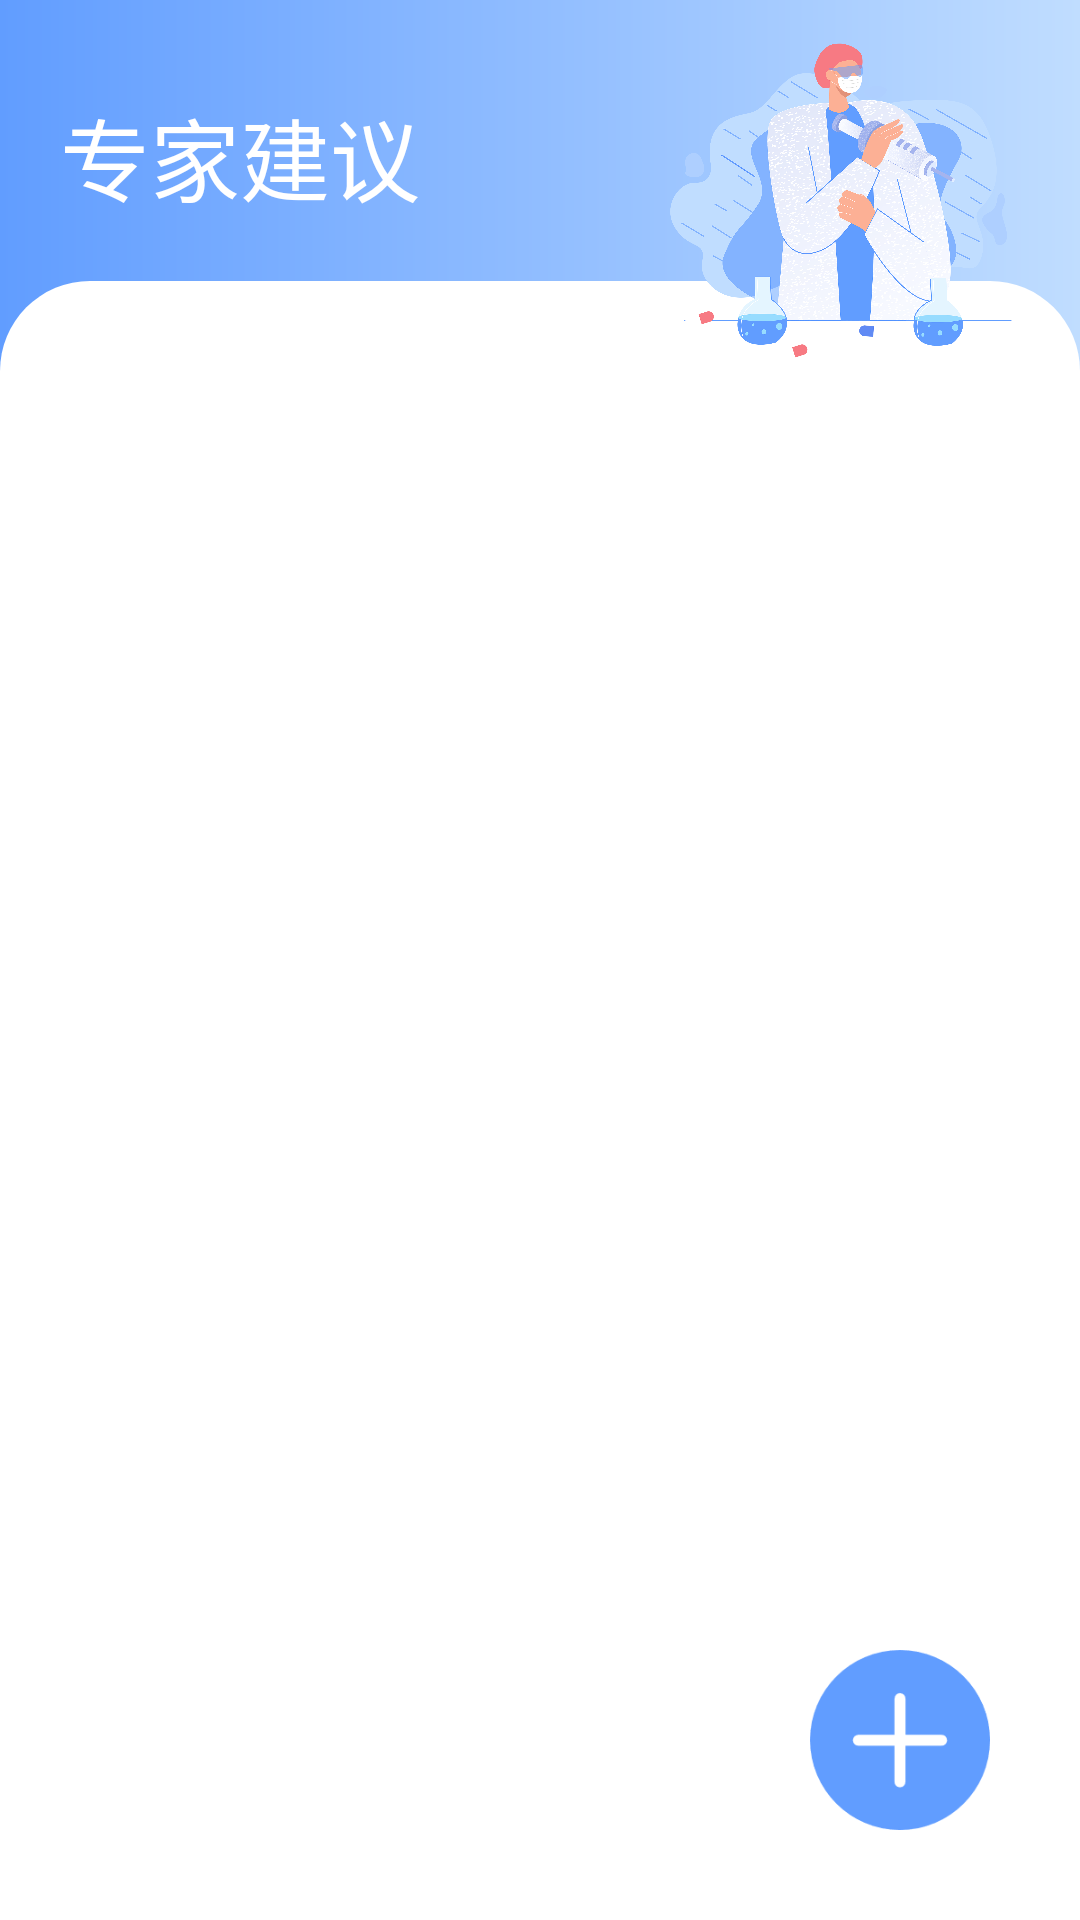

Layout XML and referenced resources for this Android screen:
<!-- AndroidManifest.xml: application theme Theme.PregProject -->
<!-- res/layout/activity_main_pro.xml -->
<?xml version="1.0" encoding="utf-8"?>
<FrameLayout xmlns:android="http://schemas.android.com/apk/res/android"
    xmlns:app="http://schemas.android.com/apk/res-auto"
    xmlns:tools="http://schemas.android.com/tools"
    android:layout_width="match_parent"
    android:layout_height="match_parent"
    tools:context=".identity_Pro.MainActivity_pro">


    <LinearLayout
        android:layout_width="match_parent"
        android:layout_height="match_parent"
        android:orientation="vertical"
        android:background="@drawable/jianbian_profe_top"
        >

        <TextView
            android:layout_marginTop="30dp"
            android:layout_marginBottom="20dp"
            android:layout_marginLeft="20dp"
            android:layout_width="wrap_content"
            android:layout_height="wrap_content"
            android:textSize="30sp"
            android:text="专家建议"
            android:textColor="@color/white"/>


        <ListView
            android:background="@drawable/corner_white_half"
            android:id="@+id/lv_pro"
            android:divider="@null"
            android:layout_width="match_parent"
            android:layout_height="0dp"
            android:layout_weight="1"

            />

    </LinearLayout>

    <ImageView
        android:id="@+id/iv_add"
        android:layout_width="60dp"
        android:layout_height="60dp"
        android:src="@drawable/fabu_pro"
        android:layout_gravity="right|bottom"
        android:layout_marginRight="30dp"
        android:layout_marginBottom="30dp"/>

    <ImageView
        android:layout_marginTop="10dp"
        android:layout_marginRight="20dp"
        android:layout_gravity="right"
        android:layout_width="120dp"
        android:layout_height="120dp"
        android:src="@drawable/pic_professor"/>


</FrameLayout>
<!-- resources referenced by this layout -->
<resources>
  <color name="white">#FFFFFFFF</color>
  <!-- drawable corner_white_half (drawable) -->
  <?xml version="1.0" encoding="utf-8"?>
  <shape xmlns:android="http://schemas.android.com/apk/res/android">
  
      <corners android:topLeftRadius="30dip"
          android:topRightRadius="30dp"
          />
      <solid android:color="@color/white"
          />
  
  </shape>
  <!-- drawable fabu_pro: png bitmap (drawable, 4493 bytes) -->
  <!-- drawable jianbian_profe_top (drawable) -->
  <?xml version="1.0" encoding="utf-8"?>
  <shape xmlns:android="http://schemas.android.com/apk/res/android">
  
  
      <gradient
          android:startColor="#C0DDFF"
          android:endColor="#619DFF"
          android:angle="180"/>
  
  
  
  
  
  </shape>
  <!-- drawable pic_professor: png bitmap (drawable, 771314 bytes) -->
  <style name="Theme.PregProject" parent="Theme.MaterialComponents.DayNight.NoActionBar.Bridge">
          
          <item name="colorPrimary">@color/purple_500</item>
          <item name="colorPrimaryVariant">#FE8093</item>
          <item name="colorOnPrimary">@color/white</item>
          
          <item name="colorSecondary">@color/teal_200</item>
          <item name="colorSecondaryVariant">@color/teal_700</item>
          <item name="colorOnSecondary">@color/black</item>
          
          <item name="android:statusBarColor" tools:targetApi="l">?attr/colorPrimaryVariant</item>
          
      </style>
  <color name="purple_500">#FF6200EE</color>
  <color name="teal_200">#FF03DAC5</color>
  <color name="teal_700">#FF018786</color>
  <color name="black">#FF000000</color>
</resources>
